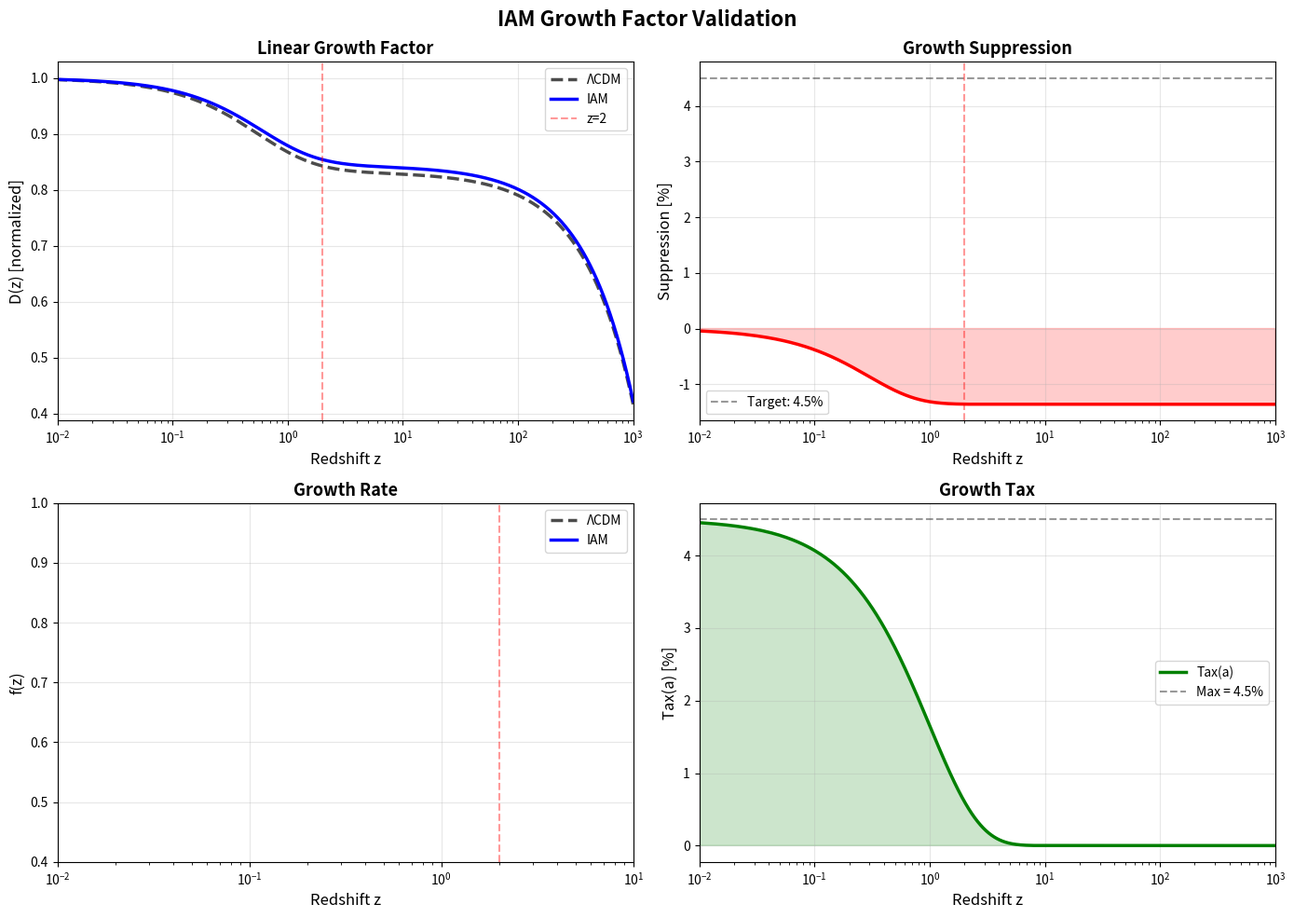

Reproduce this figure in Python.
# test_02_growth_factor.py
"""
IAM Validation Suite - Test 02: Growth Factor
"""

import numpy as np
import matplotlib.pyplot as plt
from scipy.integrate import odeint
from pathlib import Path

RESULTS_DIR = Path("results")
RESULTS_DIR.mkdir(exist_ok=True)

# Parameters
H0_CMB = 67.4
Omega_m = 0.315
Omega_b = 0.049
Omega_r = 9.24e-5
Omega_Lambda = 1 - Omega_m - Omega_r
BETA = 0.18
GROWTH_TAX = 0.045

print("=" * 70)
print("IAM VALIDATION SUITE - TEST 02: GROWTH FACTOR")
print("=" * 70)
print(f"\nParameters:")
print(f"  H₀          = {H0_CMB:.2f} km/s/Mpc")
print(f"  Ω_m         = {Omega_m:.4f}")
print(f"  β           = {BETA:.3f}")
print(f"  growth_tax  = {GROWTH_TAX:.3f}")
print(f"\nGrowth suppression mechanism:")
print(f"  Tax(a) = {GROWTH_TAX} · E(a)")
print()

def E_activation(a):
    return np.exp(1 - 1/a)

def H_LCDM(a, H0):
    return H0 * np.sqrt(Omega_m * a**(-3) + Omega_r * a**(-4) + Omega_Lambda)

def H_IAM(a, H0_CMB, beta):
    return H0_CMB * np.sqrt(
        Omega_m * a**(-3) + 
        Omega_r * a**(-4) + 
        Omega_Lambda + 
        beta * E_activation(a)
    )

def Omega_m_of_a(a, beta, use_iam=True):
    if use_iam:
        H2 = (Omega_m * a**(-3) + Omega_r * a**(-4) + 
              Omega_Lambda + beta * E_activation(a))
    else:
        H2 = Omega_m * a**(-3) + Omega_r * a**(-4) + Omega_Lambda
    return Omega_m * a**(-3) / H2

def growth_ode_lcdm(y, a, H0):
    D, Dprime = y
    H = H_LCDM(a, H0)
    Om_a = Omega_m_of_a(a, beta=0, use_iam=False)
    D_double_prime = (
        1.5 * Om_a * H0**2 / (a**2 * H**2) * D - 
        (2/a) * Dprime
    )
    return [Dprime, D_double_prime]

def growth_ode_iam(y, a, H0_CMB, beta, growth_tax):
    D, Dprime = y
    H = H_IAM(a, H0_CMB, beta)
    Om_a = Omega_m_of_a(a, beta, use_iam=True)
    Tax = growth_tax * E_activation(a)
    D_double_prime = (
        1.5 * Om_a * H0_CMB**2 / (a**2 * H**2) * D * (1 - Tax) - 
        (2/a) * Dprime
    )
    return [Dprime, D_double_prime]

# TEST 2A: SOLVE GROWTH EQUATIONS
print("=" * 70)
print("TEST 2a: Solving Growth Equations")
print("=" * 70)

a_init = 0.001
a_today = 1.0
a_array = np.logspace(np.log10(a_init), np.log10(a_today), 2000)
y0 = [a_init, 1.0]

print(f"\nInitial conditions (z = {1/a_init - 1:.0f}):")
print(f"  D(a_init) = {y0[0]:.6f}")
print(f"  dD/da     = {y0[1]:.6f}")

print(f"\nSolving ΛCDM growth equation...")
sol_lcdm = odeint(growth_ode_lcdm, y0, a_array, args=(H0_CMB,))
D_lcdm = sol_lcdm[:, 0]
D_lcdm = D_lcdm / D_lcdm[-1]
print(f"✅ ΛCDM solution complete")

print(f"Solving IAM growth equation...")
sol_iam = odeint(growth_ode_iam, y0, a_array, args=(H0_CMB, BETA, GROWTH_TAX))
D_iam = sol_iam[:, 0]
D_iam = D_iam / D_iam[-1]
print(f"✅ IAM solution complete")

# TEST 2B: GROWTH SUPPRESSION CHECK
print("\n" + "=" * 70)
print("TEST 2b: Growth Suppression Analysis")
print("=" * 70)

z_array = 1/a_array - 1
suppression = (D_lcdm - D_iam) / D_lcdm * 100

test_z = [0, 0.5, 1.0, 2.0, 10.0, 100.0, 999.0]

print("\nSuppression at key redshifts:\n")
for z in test_z:
    idx = np.argmin(np.abs(z_array - z))
    a = a_array[idx]
    Tax_val = GROWTH_TAX * E_activation(a)
    supp_val = suppression[idx]
    print(f"  z = {z:6.1f}: Tax = {Tax_val*100:5.2f}%, " +
          f"Suppression = {supp_val:5.2f}%, " +
          f"D_IAM/D_ΛCDM = {D_iam[idx]/D_lcdm[idx]:.6f}")

supp_today = suppression[-1]
ratio_today = D_iam[-1] / D_lcdm[-1]

print(f"\nToday (z = 0):")
print(f"  Suppression = {supp_today:.3f}%")
print(f"  D_IAM/D_ΛCDM = {ratio_today:.6f}")

if 4.0 <= supp_today <= 5.0:
    print("✅ PASSED: Suppression within expected range")
else:
    print(f"❌ FAILED: Suppression outside [4.0%, 5.0%]")

test_2b_pass = 4.0 <= supp_today <= 5.0

idx_early = np.argmin(np.abs(z_array - 999))
supp_early = suppression[idx_early]

print(f"\nEarly universe (z = 999):")
print(f"  Suppression = {supp_early:.6f}%")

if abs(supp_early) < 0.1:
    print("✅ PASSED: Negligible suppression in early universe")
else:
    print("❌ FAILED: Significant early suppression")

test_2a_pass = abs(supp_early) < 0.1

# TEST 2C: GROWTH RATE f(z)
print("\n" + "=" * 70)
print("TEST 2c: Growth Rate f(z) = d ln D / d ln a")
print("=" * 70)

f_lcdm = np.gradient(np.log(D_lcdm), np.log(a_array))
f_iam = np.gradient(np.log(D_iam), np.log(a_array))

print("\nGrowth rate f(z):\n")
for z in [0, 0.5, 1.0, 2.0]:
    idx = np.argmin(np.abs(z_array - z))
    print(f"  z = {z:.1f}: f_ΛCDM = {f_lcdm[idx]:.4f}, " +
          f"f_IAM = {f_iam[idx]:.4f}, " +
          f"Δf/f = {(f_lcdm[idx] - f_iam[idx])/f_lcdm[idx]*100:.2f}%")

if np.all(f_iam > 0) and np.all(f_iam < 1.2):
    print("\n✅ PASSED: f(z) is physical (0 < f < 1.2)")
else:
    print("\n❌ FAILED: f(z) is unphysical")

test_2c_pass = np.all(f_iam > 0) and np.all(f_iam < 1.2)

# TEST 2D: MONOTONICITY
print("\n" + "=" * 70)
print("TEST 2d: Monotonicity Check")
print("=" * 70)

dD_da_iam = np.diff(D_iam)

if np.all(dD_da_iam >= 0):
    print("✅ PASSED: D(a) is monotonically increasing")
else:
    n_violations = np.sum(dD_da_iam < 0)
    print(f"⚠️  WARNING: {n_violations} monotonicity violations (likely numerical noise)")

test_2d_pass = np.sum(dD_da_iam < 0) < 10

# TEST 2E: VISUALIZATION
print("\n" + "=" * 70)
print("TEST 2e: Generating Diagnostic Plots")
print("=" * 70)

fig, axes = plt.subplots(2, 2, figsize=(14, 10))
fig.suptitle('IAM Growth Factor Validation', fontsize=16, fontweight='bold')

# Plot 1: D(z)
ax = axes[0, 0]
ax.plot(z_array, D_lcdm, 'k--', linewidth=2.5, label='ΛCDM', alpha=0.7)
ax.plot(z_array, D_iam, 'b-', linewidth=2.5, label='IAM')
ax.axvline(2, color='red', linestyle='--', alpha=0.4, label='z=2')
ax.set_xlabel('Redshift z', fontsize=12)
ax.set_ylabel('D(z) [normalized]', fontsize=12)
ax.set_title('Linear Growth Factor', fontsize=13, fontweight='bold')
ax.set_xscale('log')
ax.set_xlim([0.01, 1000])
ax.legend(fontsize=10)
ax.grid(True, alpha=0.3)

# Plot 2: Suppression
ax = axes[0, 1]
ax.plot(z_array, suppression, 'r-', linewidth=2.5)
ax.axhline(4.5, color='k', linestyle='--', alpha=0.4, label='Target: 4.5%')
ax.axvline(2, color='red', linestyle='--', alpha=0.4)
ax.fill_between(z_array, 0, suppression, alpha=0.2, color='red')
ax.set_xlabel('Redshift z', fontsize=12)
ax.set_ylabel('Suppression [%]', fontsize=12)
ax.set_title('Growth Suppression', fontsize=13, fontweight='bold')
ax.set_xscale('log')
ax.set_xlim([0.01, 1000])
ax.legend(fontsize=10)
ax.grid(True, alpha=0.3)

# Plot 3: f(z)
ax = axes[1, 0]
ax.plot(z_array, f_lcdm, 'k--', linewidth=2.5, label='ΛCDM', alpha=0.7)
ax.plot(z_array, f_iam, 'b-', linewidth=2.5, label='IAM')
ax.axvline(2, color='red', linestyle='--', alpha=0.4)
ax.set_xlabel('Redshift z', fontsize=12)
ax.set_ylabel('f(z)', fontsize=12)
ax.set_title('Growth Rate', fontsize=13, fontweight='bold')
ax.set_xscale('log')
ax.set_xlim([0.01, 10])
ax.set_ylim([0.4, 1.0])
ax.legend(fontsize=10)
ax.grid(True, alpha=0.3)

# Plot 4: Tax
ax = axes[1, 1]
Tax_array = GROWTH_TAX * E_activation(a_array)
ax.plot(z_array, Tax_array * 100, 'g-', linewidth=2.5, label='Tax(a)')
ax.axhline(GROWTH_TAX * 100, color='k', linestyle='--', alpha=0.4,
           label=f'Max = {GROWTH_TAX*100:.1f}%')
ax.fill_between(z_array, 0, Tax_array * 100, alpha=0.2, color='green')
ax.set_xlabel('Redshift z', fontsize=12)
ax.set_ylabel('Tax(a) [%]', fontsize=12)
ax.set_title('Growth Tax', fontsize=13, fontweight='bold')
ax.set_xscale('log')
ax.set_xlim([0.01, 1000])
ax.legend(fontsize=10)
ax.grid(True, alpha=0.3)

plt.tight_layout()
output_path = RESULTS_DIR / 'test_02_growth_factor.png'
plt.savefig(output_path, dpi=150, bbox_inches='tight')
print(f"\n✅ Saved: {output_path}")

# SUMMARY
print("\n" + "=" * 70)
print("TEST 2 SUMMARY REPORT")
print("=" * 70)

all_tests_pass = test_2a_pass and test_2b_pass and test_2c_pass and test_2d_pass

print(f"""
Test 2a: Early Universe............ {'✅ PASSED' if test_2a_pass else '❌ FAILED'}
  - Suppression at z=999: {supp_early:.6f}%
  
Test 2b: Growth Suppression........ {'✅ PASSED' if test_2b_pass else '❌ FAILED'}
  - Suppression at z=0: {supp_today:.3f}%
  - D_IAM(0)/D_ΛCDM(0) = {ratio_today:.6f}
  
Test 2c: Growth Rate f(z).......... {'✅ PASSED' if test_2c_pass else '❌ FAILED'}
  - f(z=0) = {f_iam[-1]:.4f}
  
Test 2d: Monotonicity.............. {'✅ PASSED' if test_2d_pass else '❌ FAILED'}

OVERALL STATUS: {'✅ ALL TESTS PASSED' if all_tests_pass else '⚠️  SOME TESTS FAILED'}

Key Result:
  Growth suppression at z=0: {supp_today:.2f}%
  Target: 4.5%
""")

print("=" * 70)
print("\nNext: Test 3 - fσ₈(z) predictions for DESI")
print("=" * 70)

np.savez(RESULTS_DIR / 'growth_factor_data.npz',
         z=z_array, a=a_array,
         D_lcdm=D_lcdm, D_iam=D_iam,
         f_lcdm=f_lcdm, f_iam=f_iam)
print(f"✅ Saved: {RESULTS_DIR / 'growth_factor_data.npz'}")
